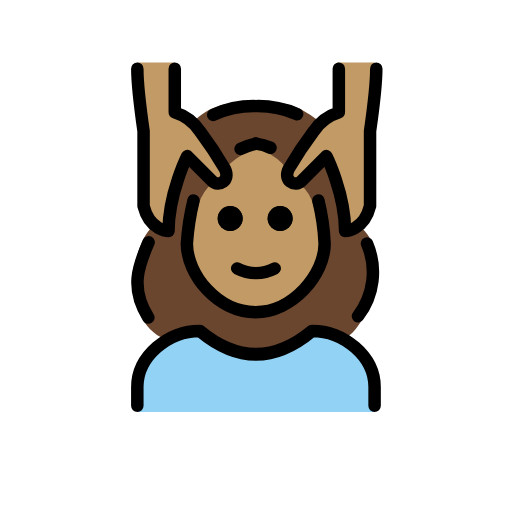
t = 0.00 s
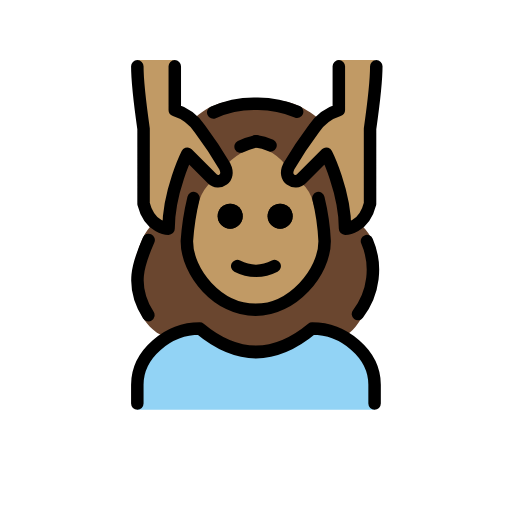
t = 0.48 s
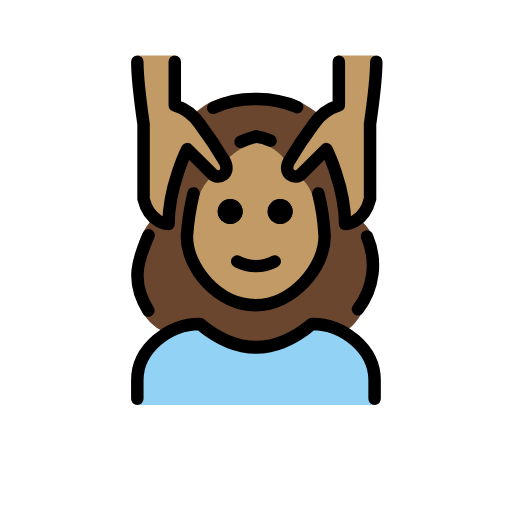
t = 1.43 s
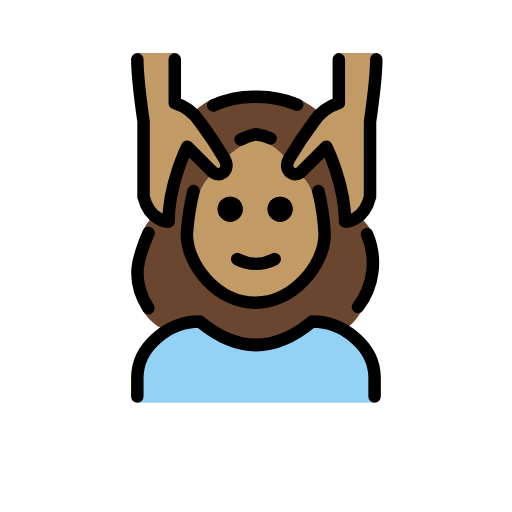
t = 1.90 s
t = 2.38 s: frame unchanged from t = 1.43 s, image omitted
t = 3.33 s: frame unchanged from t = 0.48 s, image omitted

The animated SVG that drew these frames (rendered in a browser with its animation timeline set to each time). Animation: 1 SMIL element (animateTransform=1); one cycle of 3.80 s, repeats indefinitely.

<?xml version='1.0' encoding='utf-8'?>
<svg xmlns="http://www.w3.org/2000/svg" id="emoji" viewBox="-5 -5 82 82" width="200" height="200" role="img">
  <title>OpenMoji: woman getting massage: medium skin tone</title><g><g id="color">
    <path fill="#92d3f5" d="M16.9925,61V57.7492c0-5.4116,5.0078-9.7524,10-9.7524q9,8.127,18,0c4.9941,0,10,4.3408,10,9.7524V61" />
  </g>
  <g id="skin">
    <path fill="#c19a65" d="M44.6946,23.3576a9.2239,9.2239,0,0,0,1.3607,5.3614,16.57,16.57,0,0,1,.9372,5.2778c0,5-5.127,11-11.0635,11-6.0635,0-11-6-11-11a7.6381,7.6381,0,0,1,1.0635-4c1-2,1.1426-5.5969,1.4658-6.6594l3.2471-2.1117A15.453,15.453,0,0,1,33.6346,19.25c2.1993-1.228,3.2524-1.098,4.8139-.159A20.2154,20.2154,0,0,1,41.55,21.4685Z" />
    <path fill="#c19a65" d="M54.9925,4.9968c0,3-1,11-1,11v12c-1,4-4,4-4,4,0-6-3-12-3-12a14.6523,14.6523,0,0,0-3.3408,4.1714c-1.4863,2.4067-3.6592.8286-2.6592-1.1714.8379-1.6758,3.0469-5.62,4-7a7.4948,7.4948,0,0,1,4-3v-8" />
    <path fill="#c19a65" d="M16.9925,4.9968c0,3,1,11,1,11v12c1,4,4,4,4,4,0-6,3-12,3-12a14.6523,14.6523,0,0,1,3.3408,4.1714c1.4863,2.4067,3.6592.8286,2.6592-1.1714-.8379-1.6758-3.0469-5.62-4-7a7.4948,7.4948,0,0,0-4-3v-8" />
  </g>
  <g id="hair">
    <path fill="#6a462f" d="M52.3289,30.98s-2.4686,2.1946-3.8364-7.625l-1.8712-2.6867-4.7557,3.479s-1.138-4.5181,4.2231-9.172l-.2407-.75c-4.0625-3.1455-6.0342-2.77-9.8867-2.77s-6.49-.104-9.6563,2.7085l.1878,1.38c6.905,7.2,3.3728,8.844,3.3728,8.844l-4.72-3.7075L21.7773,31.5845,19.98,31.01c-3.62,1.5193-6.5943,15.9684,2.3277,18.6461l4.6847-1.6594,9.1367,4.0684,8.8633-4.0684,4.3552,1.0019C51.3509,51.1936,60.0319,37.0008,52.3289,30.98ZM37.16,44.91S21.7258,46.9777,26.8577,27.5884a7.348,7.348,0,0,1,2.19-3.32s3.118,1.793,2.4273-2.7153a11.4,11.4,0,0,1,2.877-2.0621l1.64-1.7918,1.6622,1.6684a8.7577,8.7577,0,0,1,3.0836,2.4031s-1.4465,2.8,2.3712,2.7637a6.2761,6.2761,0,0,1,2.0939,3.4624S50.9154,43.2536,37.16,44.91Z" />
  </g>
  <g id="line">
    <path d="M41.8655,29.9968a2,2,0,1,1-2-2,2,2,0,0,1,2,2" />
    <path d="M33.8655,29.9968a2,2,0,1,1-2-2,2,2,0,0,1,2,2" />
    <path fill="none" stroke="#000" stroke-linecap="round" stroke-linejoin="round" stroke-width="2" d="M29.1517,13.3967a15.8,15.8,0,0,1,6.8408-1.4,15.9714,15.9714,0,0,1,6.5928,1.2847" />
    <path fill="none" stroke="#000" stroke-linecap="round" stroke-linejoin="round" stroke-width="2" d="M16.9925,59.9968v-3c0-4.9941,5.0078-9,10-9q9,7.5,18,0c4.9941,0,10,4.0059,10,9v3" />
    <path d="M41.8655,29.9968a2,2,0,1,1-2-2,2,2,0,0,1,2,2" />
    <path d="M33.8655,29.9968a2,2,0,1,1-2-2,2,2,0,0,1,2,2" />
    <path fill="none" stroke="#000" stroke-linecap="round" stroke-linejoin="round" stroke-width="2" d="M35.9925,17.9963a10.6183,10.6183,0,0,0-2.457.8594" />
    <path fill="none" stroke="#000" stroke-linecap="round" stroke-linejoin="round" stroke-width="2" d="M25.9925,27.1047a40.3135,40.3135,0,0,0-1.0635,6.8921c0,5,4.9365,11,11,11,5.9365,0,11.0635-6,11.0635-11a35.9127,35.9127,0,0,0-1-6.8921" />
    <path fill="none" stroke="#000" stroke-linecap="round" stroke-linejoin="round" stroke-width="2" d="M32.9925,37.9968a6.5535,6.5535,0,0,0,6,0" />
    <path fill="none" stroke="#000" stroke-linecap="round" stroke-linejoin="round" stroke-width="2" d="M16.9925,5.9968c0,3,1,10,1,10v12c1,4,4,4,4,4,0-6,3-12,3-12l4,4c1,1,3,0,2-2a66.7658,66.7658,0,0,0-4-6,7.4948,7.4948,0,0,0-4-3v-7" />
    <path fill="none" stroke="#000" stroke-linecap="round" stroke-linejoin="round" stroke-width="2" d="M55.2659,5.9968c0,3-1,10-1,10v12c-1,4-4,4-4,4,0-6-3-12-3-12l-4,4c-1,1-3,0-2-2a66.7658,66.7658,0,0,1,4-6,7.4952,7.4952,0,0,1,4-3v-7" />
    <path fill="none" stroke="#000" stroke-linecap="round" stroke-linejoin="round" stroke-width="2" d="M35.9925,17.9958a7.2883,7.2883,0,0,1,2.334.6675" />
    <path fill="none" stroke="#000" stroke-linecap="round" stroke-linejoin="round" stroke-width="2" d="M53.7752,33.9938a11.5986,11.5986,0,0,1-1.4463,11.6631" />
    <path fill="none" stroke="#000" stroke-linecap="round" stroke-linejoin="round" stroke-width="2" d="M18.7616,45.8591c-3.0013-4.7215-1.5714-8.3817.0427-12.0568" />
  </g>
<animateTransform attributeName="transform" type="translate" values="0 0;0 -1.5;0 0" dur="3.8s" repeatCount="indefinite" /></g></svg>
